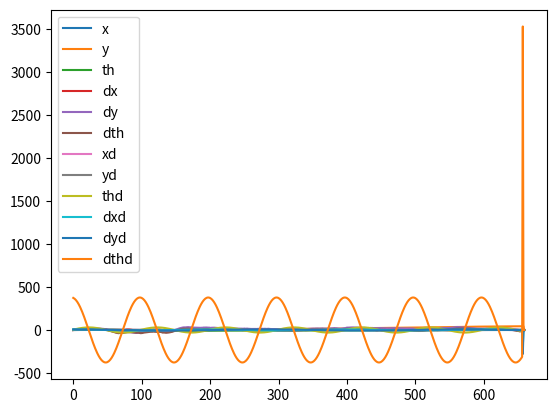
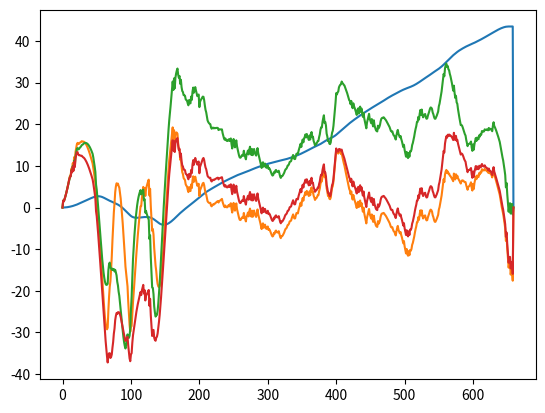
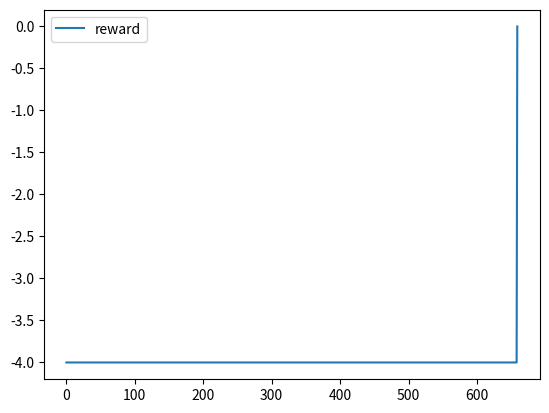
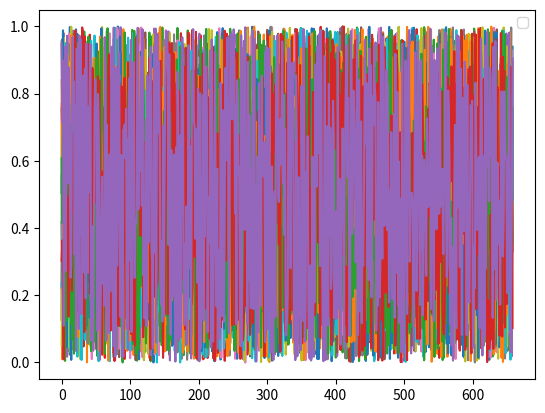

Reproduce these figures in Python, in order.
import numpy as np
import matplotlib.pyplot as plt
import matplotlib.animation as animation
import matplotlib.patheffects as path_effects


class action_space(object):
    def __init__(self, torque_max):
        self.action_space = np.array([1])
        self.high = np.array([torque_max])
        self.shape = self.action_space.shape

    def sample(self):
        return (np.random.random_sample()-0.5)*self.high*2


class act_space(object):
    def __init__(self, epsmax, act):
        self.act = act
        self.high = epsmax
        if act == 'optimize':
            self.action_space = np.zeros((5))
            self.shape = self.action_space.shape
        elif act == 'self_control':
            self.action_space = np.zeros((1))
            self.shape = self.action_space.shape
        else:
            raise NotImplementedError

    def sample(self):
        if self.act == 'optimize':
            alpha1, alpha2, lambda1, lambda2, epsilon = np.random.random_sample(
                5)
            # epsilon = (np.random.rand()-0.5)*2*self.high
            return np.array([alpha1, alpha2, lambda1, lambda2, epsilon])
        elif self.act == 'self_control':
            fc = np.random.random_sample(1)*2*self.high-self.high
            return fc


class main_action_space():
    def __init__(self, fxm, fym, fzm, act):
        self.act = act
        self.highx = fxm 
        self.highy = fym 
        self.highz = fzm 
        if self.act == 'optimize':
            self.action_space = np.zeros((15))
            self.shape = self.action_space.shape

        elif self.act == 'self_control':
            self.action_space = np.zeros((3))
            self.shape = self.action_space.shape
        else:
            raise NotImplementedError
    
    def sample(self):
        if self.act == 'optimize':
            return np.random.rand(15)
        elif self.act == 'self_control':
            return np.random.rand(3) 


class pendenv(object):
    def __init__(self):
        self.reset()
        self.action_space = action_space()

    def step(self, torque):
        x = self.x
        i = self.i
        self.torque = torque
        if i >= 2:
            x1 = x[i-1, 0]
            dx1 = x[i-1, 1]
            dx2 = x[i-2, 1]
            ddx1 = x[i-1, 2]
            ddx2 = x[i-2, 2]
            x[i, 0] = x1+3*self.T/2*dx1-self.T/2*dx2
            x[i, 1] = dx1+3*self.T/2*ddx1-self.T/2*ddx2
            x[i, 2] = (self.torque - self.m*self.g*self.l*np.cos(x[i, 0]) -
                       self.k*x[i, 0]-self.c*x[i, 1])/self.JG
            x0 = x[i, 0]
            dx0 = x[i, 1]
            ddx0 = x[i, 2]
        else:
            x1 = x[i-1, 0]
            dx1 = x[i-1, 1]
            ddx1 = x[i-1, 2]
            x[i, 0] = x1+3*self.T/2*dx1
            x[i, 1] = dx1+3*self.T/2*ddx1
            x[i, 2] = (self.torque - self.m*self.g*self.l*np.cos(x[i, 0]) -
                       self.k*x[i, 0]-self.c*x[i, 1])/self.JG
            x0 = x[i, 0]
            dx0 = x[i, 1]
            ddx0 = x[i, 2]

        self.i += 1
        self.state_space = np.array([x0, dx0, self.xd[i], self.dxd[i]])
        self.reward = self.get_reward(
            x0, dx0, torque=self.torque, type='speed and position')
        self.done = True if i == self.Nc - 1 else False
        return self.state_space, self.reward, self.done, self.blank

    def get_reward(self, x0, dx0, torque, type='position'):
        # sometimes it is necessary to change the reward funciton
        # i will come to this
        if type == 'position':
            # + np.min([(.1/abs(x0 - self.xd[self.i - 1]))**0.1, 1000])
            reward = -(abs(x0 - self.xd[self.i - 1]))**1.5
            reward -= 0.0001*abs(torque)
            self.reward_list[self.i - 1] = reward
        elif type == 'speed and position':
            reward = - \
                (10*abs(x0 - self.xd[self.i - 1]) +
                 0.1*abs(dx0 - self.dxd[self.i - 1]))
            reward -= 0.01*abs(torque)
            self.reward_list[self.i - 1] = reward
        else:
            raise ValueError('please ensure to set a currect type of type :/')
        return reward

    def reset(self, k=3, c=1, m=2, g=9.806, l=0.5, tstop=3, T=0.01, torque_max=300, xdf=.6, xd0=2, destype='sine'):
        self.blank = None
        self.i = 1
        self.k = k
        self.c = c
        self.m = m
        self.g = g
        self.l = l
        self.JG = self.m*self.l**2
        self.tstop = tstop
        self.T = T
        self.destype = destype
        self.xd0 = xd0
        self.xdf = xdf
        self.Nc = int(np.ceil(self.tstop/self.T))
        self.t = np.linspace(0, self.tstop, self.Nc)
        self.reward_list = np.zeros_like(self.t)
        if self.destype == 'sine':
            self.xd = self.xd0*np.sin(2*np.pi*self.xdf*self.t)
        elif self.destype == 'sign':
            self.xd = np.sign(self.xd0*np.sin(2*np.pi*self.xdf*self.t))
        self.dxd = (np.diff(self.xd)/self.T)
        self.dxd = np.append(self.dxd, [0])
        self.torque_max = torque_max
        self.x = np.zeros((self.Nc, 3))
        # self.xd = desth0*np.sign(np.sin(2*np.pi*desthfreq*self.t)) + desth0*0.1*np.random.rand(self.Nc)
        # self.dxd = np.diff(self.xd)/self.T

        x0 = 10*np.pi/180
        dx0 = 0
        self.x[0, :] = [x0, dx0, 0]
        self.state_space = np.array(
            [self.x[self.i, 0], self.x[self.i, 1], self.xd[self.i], self.dxd[self.i]])
        return self.state_space


class mainmodel(object):
    def __init__(self):
        self.reset()
        self.action_space = main_action_space(self.UC1, self.UC2, self.UC3, self.act)

    def reseti(self, x, arg, first=False):
        if not first:
            x1 = x[arg-1, 1]
            y1 = x[arg-1, 4]
            th1 = x[arg-1, 7]
            x2 = x[arg-2, 1]
            y2 = x[arg-2, 4]
            th2 = x[arg-2, 7]

            dx1 = x[arg-1, 2]
            dy1 = x[arg-1, 5]
            dth1 = x[arg-1, 8]
            dx2 = x[arg-2, 2]
            dy2 = x[arg-2, 5]
            dth2 = x[arg-2, 8]

            ddx2 = x[arg-2, 3]
            ddy2 = x[arg-2, 6]
            ddth2 = x[arg-2, 9]

            ddx1 = x[arg-1, 3]
            ddy1 = x[arg-1, 6]
            ddth1 = x[arg-1, 9]
            return x1, y1, th1, x2, y2, th2, dx1, dy1, dth1, dx2, dy2, dth2, ddx1, ddy1, ddth1, ddx2, ddy2, ddth2
        else:
            x1 = x[arg-1, 1]
            y1 = x[arg-1, 4]
            th1 = x[arg-1, 7]

            dx1 = x[arg-1, 2]
            dy1 = x[arg-1, 5]
            dth1 = x[arg-1, 8]

            ddx1 = x[arg-1, 3]
            ddy1 = x[arg-1, 6]
            ddth1 = x[arg-1, 9]
            return x1, y1, th1, dx1, dy1, dth1, ddx1, ddy1, ddth1

    def setM(self, th):
        MC, ML, mb, JG, L = self.MC, self.ML, self.mb, self.JG, self.L
        m11 = MC + ML + 2*mb
        m12 = 0.0
        m13 = -(ML + mb)*L*np.sin(th)
        m21 = 0.0
        m22 = MC + ML + 2 * mb
        m23 = (ML + mb)*L*np.cos(th)
        m31 = -(ML + mb)*L*np.sin(th)
        m32 = (ML + mb)*L*np.cos(th)
        m33 = ML*(L**2) + mb*(L**2)/2 + 2*JG
        mMat = np.array([[m11, m12, m13], [m21, m22, m23], [m31, m32, m33]])
        return mMat

    def setC(self, th, dth):
        MC, ML, mb, L, g = self.MC, self.ML, self.mb, self.L, self.g
        c1 = (ML + mb)*L*dth**2*np.cos(th)
        c2 = -(MC + ML + 2*mb)*g + (ML + mb)*L*dth**2*np.sin(th)
        c3 = -(ML + mb)*g*L*np.cos(th)
        cVec = np.array([[c1, c2, c3]]).transpose()
        return cVec

    def makei(self, A, ql, qh):
        # print(A,ql,qh)
        A, ql, qh = self.sortmatrices(A, ql, qh)
        A[1, :] -= (A[1, 0]/A[0, 0])*A[0, :]
        ql[1] -= (A[1, 0]/A[0, 0])*ql[0]
        qh[1] -= (A[1, 0]/A[0, 0])*qh[0]
        A, ql, qh = self.sortmatrices(A, ql, qh)
        A[2, :] -= (A[2, 0]/A[0, 0])*A[0, :]
        ql[2] -= (A[2, 0]/A[0, 0])*ql[0]
        qh[2] -= (A[2, 0]/A[0, 0])*qh[0]
        A, ql, qh = self.sortmatrices(A, ql, qh)
        A[2, :] -= (A[2, 1]/A[1, 1])*A[1, :]
        ql[2] -= (A[2, 1]/A[1, 1])*ql[1]
        qh[2] -= (A[2, 1]/A[1, 1])*qh[1]
        A, ql, qh = self.sortmatrices(A, ql, qh)
        A[1, :] -= (A[1, 2]/A[2, 2])*A[2, :]
        ql[1] -= (A[1, 2]/A[2, 2])*ql[2]
        qh[1] -= (A[1, 2]/A[2, 2])*qh[2]
        A, ql, qh = self.sortmatrices(A, ql, qh)
        A[0, :] -= (A[0, 1]/A[1, 1])*A[1, :]
        ql[0] -= (A[0, 1]/A[1, 1])*ql[1]
        qh[0] -= (A[0, 1]/A[1, 1])*qh[1]
        A, ql, qh = self.sortmatrices(A, ql, qh)
        A[0, :] -= (A[0, 2]/A[2, 2])*A[2, :]
        ql[0] -= (A[0, 2]/A[2, 2])*ql[2]
        qh[0] -= (A[0, 2]/A[2, 2])*qh[2]
        # print('processing\n',A)
        A, ql, qh = self.normali(A, ql, qh)
    #     print('the matrices are:','\n',A,'\n',ql,'\n',qh)
        return ql, qh, A

    def switchq(self, ql, qh, arr):
        a = ql[arr, 0]
        ql[arr, 0] = qh[arr, 0]
        qh[arr, 0] = a
        return (ql, qh)

    def sortmatrices(self, A, ql, qh):
        j = 0
        for i in np.diag(A):
            if i == 0:
                counter = 0
                for arr in A[:, j]:
                    if arr != 0 and A[j, counter] != 0:
                        A[[counter, j]] = A[[j, counter]]
                        ql[[counter, j]] = ql[[j, counter]]
                        qh[[counter, j]] = qh[[j, counter]]
                        # print('row ', j, counter,' successfully switched','\n',ql,'\n',qh,'\n',A)
                        break
                    counter += 1
            j += 1
        return A, ql, qh

    def normali(self, A, ql, qh):
        for i in range(A.shape[0]):
            ql[i, 0] = ql[i, 0] / abs(A[i, i])
            qh[i, 0] = qh[i, 0] / abs(A[i, i])
            sign = np.sign(A[i, i])
            if sign >= 0:
                pass
            else:
                self.switchq(ql, qh, i)
            A[i, i] /= A[i, i]
        # print('normalizing\n',A)
        return A, ql, qh

    def requirement(self, act):
        if act == 'optimize':

            return self.i, self.x, self.T, self.xd, self.yd, self.thd, self.dxd, self.dyd, self.dthd, self.BI, self.QA, self.QB, self.qlfpd, self.qhfpd, self.qlfvd, self.qhfvd, self.sigmap1, self.sigmap2, self.sigmaa1, self.sigmaa2, self.UC1, self.UC2, self.UC3
        elif act == 'self_control':
            return self.i, self.x, self.T, self.xd, self.yd, self.thd, self.dxd, self.dyd, self.dthd, self.sigmap1, self.sigmap2, self.sigmaa1, self.sigmaa2, self.UC1, self.UC2, self.UC3

    def step(self, output):
        if self.act == 'optimize':
            i, x, T, xd, yd, thd, dxd, dyd, dthd, BI, QA, QB, qlfpd, qhfpd, qlfvd, qhfvd, sigmap1, sigmap2, sigmaa1, sigmaa2, UC1, UC2, UC3 = self.requirement(
                self.act)
            lambdaxp, lambdaxv, lambdayp, lambdayv, lambdathp, lambdathv, alphaxp, alphaxv, alphayp, alphayv, alphathp, alphathv, epsilonx, epsilony, epsilonth = output
            if not self.epst:
                epsilonx = True if epsilonx > 0.5 else False
                epsilony = True if epsilony > 0.5 else False
                epsilonth = True if epsilonth > 0.5 else False

        elif self.act == 'self_control':
            i, x, T, xd, yd, thd, dxd, dyd, dthd, sigmap1, sigmap2, sigmaa1, sigmaa2, UC1, UC2, UC3 = self.requirement(
                self.act)
            fcx1, fcy1, fcth1 = output
            fcx1 = fcx1*2*self.UC1 - self.UC1
            fcy1 = fcy1*2*self.UC2 - self.UC2
            fcth1 = fcth1*2*self.UC3 - self.UC3

        x[i, 0] = (i-1)*T
        if i >= 2:

            x1, y1, th1, x2, y2, th2, dx1, dy1, dth1, dx2, dy2, dth2, ddx1, ddy1, ddth1, ddx2, ddy2, ddth2 = self.reseti(
                x=x, arg=i)

            mMat1 = self.setM(th=th1)
            mMat2 = self.setM(th=th2)

            cVec1 = self.setC(th=th1, dth=dth1)
            cVec2 = self.setC(th=th2, dth=dth2)

            minv1 = np.linalg.inv(mMat1)
            G = np.matmul(minv1, cVec1)
            bi = np.matmul(minv1, np.eye(3))
            bi1 = bi.copy()
            bi2 = bi.copy()
            gx = G[0]
            gy = G[1]
            gth = G[2]

            if self.act == 'optimize':

                fcx2p = x[i-1, 13]
                fcy2p = x[i-1, 14]
                fcth2p = x[i-1, 15]
                fcx2v = x[i-1, 16]
                fcy2v = x[i-1, 17]
                fcth2v = x[i-1, 18]
                fx2p = x[i-1, 19]
                fy2p = x[i-1, 20]
                fth2p = x[i-1, 21]
                fx2v = x[i-1, 22]
                fy2v = x[i-1, 23]
                fth2v = x[i-1, 24]
                sxp = (1+lambdaxp)*x1+3*T/2*dx1-T/2*dx2-xd[i]-lambdaxp*xd[i-1]
                syp = (1+lambdayp)*y1+3*T/2*dy1-T/2*dy2-yd[i]-lambdayp*yd[i-1]
                sthp = (1+lambdathp)*x1+3*T/2*dth1-T / \
                    2*dth2-thd[i]-lambdathp*thd[i-1]
                sxv = dx1-dxd[i-1] + lambdaxv*(dx2-dxd[i-2])
                syv = dy1-dyd[i-1] + lambdayv*(dy2-dyd[i-2])
                sthv = dth1-dthd[i-1] + lambdathv*(dth2-dthd[i-2])

                kacixp = (1+lambdaxp)*(x1+3*T/2*dx1-T/2*dx2)+3*T/2 * \
                    (dx1+3*T/2*gx-T/2*ddx2)-T/2*dx1-xd[i+1]-lambdaxp*xd[i]
                kaciyp = (1+lambdayp)*(y1+3*T/2*dy1-T/2*dy2)+3*T/2 * \
                    (dy1+3*T/2*gy-T/2*ddy2)-T/2*dy1-yd[i+1]-lambdayp*yd[i]
                kacithp = (1+lambdathp)*(th1+3*T/2*dth1-T/2*dth2)+3*T/2 * \
                    (dth1+3*T/2*gth-T/2*ddth2)-T / \
                    2*dth1-thd[i+1]-lambdathp*thd[i]
                kacixv = (1+lambdaxv)*dx1+3*T/2*gx-T / \
                    2*ddx2-dxd[i]-lambdaxv*dxd[i-1]
                kaciyv = (1+lambdayv)*dy1+3*T/2*gy-T / \
                    2*ddy2-dyd[i]-lambdayv*dyd[i-1]
                kacithv = (1+lambdathv)*dth1+3*T/2*gth-T / \
                    2*ddth2-dthd[i]-lambdathv*dthd[i-1]

                qlxp = 4/(9*T**2)*(-kacixp-abs(sxp))
                qlyp = 4/(9*T**2)*(-kaciyp-abs(syp))
                qlthp = 4/(9*T**2)*(-kacithp-abs(sthp))
                qhxp = 4/(9*T**2)*(-kacixp+abs(sxp))
                qhyp = 4/(9*T**2)*(-kaciyp+abs(syp))
                qhthp = 4/(9*T**2)*(-kacithp+abs(sthp))
                qlxv = 2/(3*T)*(-kacixv-abs(sxv))
                qlyv = 2/(3*T)*(-kaciyv-abs(syv))
                qlthv = 2/(3*T)*(-kacithv-abs(sthv))
                qhxv = 2/(3*T)*(-kacixv+abs(sxv))
                qhyv = 2/(3*T)*(-kaciyv+abs(syv))
                qhthv = 2/(3*T)*(-kacithv+abs(sthv))

                qlp = np.array([qlxp, qlyp, qlthp])
                qhp = np.array([qhxp, qhyp, qhthp])
                qlv = np.array([qlxv, qlyv, qlthv])
                qhv = np.array([qhxv, qhyv, qhthv])
                BI[:, :, i] = bi
                QB[:, :, i] = np.hstack([qlp, qhp, qlv, qhv]).transpose()
                # if i <10:
                #     print(bi1)#, A, np.matmul(A, A),(np.matmul(A, A) == A).all())
                qlfp, qhfp, A = self.makei(bi1, ql=qlp, qh=qhp)
                # if i <10:
                #     print(bi1)
                # if i <10:
                #     print(bi2)
                qlfv, qhfv, A = self.makei(bi2, ql=qlv, qh=qhv)
                # if i <10:
                #     print(bi2)
                QA[:, :, i] = np.hstack([qlfp, qhfp, qlfv, qhfv]).transpose()

                qlfpd[0] = qlfp[0]/sigmap2-sigmap1*fx2p/sigmap2-fcx2p
                qlfpd[1] = qlfp[1]/sigmap2-sigmap1*fy2p/sigmap2-fcy2p
                qlfpd[2] = qlfp[2]/sigmaa2-sigmaa1*fth2p/sigmaa2-fcth2p
                qhfpd[0] = qhfp[0]/sigmap2-sigmap1*fx2p/sigmap2-fcx2p
                qhfpd[1] = qhfp[1]/sigmap2-sigmap1*fy2p/sigmap2-fcy2p
                qhfpd[2] = qhfp[2]/sigmaa2-sigmaa1*fth2p/sigmaa2-fcth2p
                qlfvd[0] = qlfv[0]/sigmap2-sigmap1*fx2v/sigmap2-fcx2v
                qlfvd[1] = qlfv[1]/sigmap2-sigmap1*fy2v/sigmap2-fcy2v
                qlfvd[2] = qlfv[2]/sigmaa2-sigmaa1*fth2v/sigmaa2-fcth2v
                qhfvd[0] = qhfv[0]/sigmap2-sigmap1*fx2v/sigmap2-fcx2v
                qhfvd[1] = qhfv[1]/sigmap2-sigmap1*fy2v/sigmap2-fcy2v
                qhfvd[2] = qhfv[2]/sigmaa2-sigmaa1*fth2v/sigmaa2-fcth2v

                fcx1p = (1-alphaxp)*qlfpd[0] + alphaxp*qhfpd[0]
                fcy1p = (1-alphayp)*qlfpd[1] + alphayp*qhfpd[1]
                fcth1p = (1-alphathp)*qlfpd[2] + alphathp*qhfpd[2]

                fcx1v = (1-alphaxv)*qlfvd[0] + alphaxv*qhfvd[0]
                fcy1v = (1-alphayv)*qlfvd[1] + alphayv*qhfvd[1]
                fcth1v = (1-alphathv)*qlfvd[2] + alphathv*qhfvd[2]

                if abs(fcx1p) > UC1:
                    fcx1p = UC1*np.sign(fcx1p)
                if abs(fcx1v) > UC1:
                    fcx1v = UC1*np.sign(fcx1v)

                if abs(fcy1p) > UC2:
                    fcy1p = UC2*np.sign(fcy1p)
                if abs(fcy1v) > UC2:
                    fcy1v = UC2*np.sign(fcy1v)

                if abs(fcth1p) > UC3:
                    fcth1p = UC3*np.sign(fcth1p)
                if abs(fcth1v) > UC3:
                    fcth1v = UC3*np.sign(fcth1v)
                # calculate the kinematic parameters
                fx1p = sigmap1*fx2p+sigmap2*fcx1p+sigmap2*fcx2p
                fy1p = sigmap1*fy2p+sigmap2*fcy1p+sigmap2*fcy2p
                fth1p = sigmaa1*fth2p+sigmaa2*fcth1p+sigmaa2*fcth2p

                fx1v = sigmap1*fx2v+sigmap2*fcx1v+sigmap2*fcx2v
                fy1v = sigmap1*fy2v+sigmap2*fcy1v+sigmap2*fcy2v
                fth1v = sigmaa1*fth2v+sigmaa2*fcth1v+sigmaa2*fcth2v

                if abs(sxp) > epsilonx:  # and i%3!=0 or i%7==0:
                    flagx = 1
                    fx1 = fx1p
                    fcx1 = fcx1p
                else:
                    flagx = 2
                    fx1 = fx1v
                    fcx1 = fcx1v

                if abs(syp) > epsilony:  # and i%3!=0 or i%7==0:
                    flagy = 1
                    fy1 = fy1p
                    fcy1 = fcy1p
                else:
                    flagy = 2
                    fy1 = fy1v
                    fcy1 = fcy1v

                if abs(sthp) > epsilonth:  # and i%3!=0 or i%7==0:
                    flagth = 1
                    fth1 = fth1p
                    fcth1 = fcth1p
                else:
                    flagth = 2
                    fth1 = fth1v
                    fcth1 = fcth1v

            elif self.act == 'self_control':

                fcx2 = x[i-1, 13]
                fcy2 = x[i-1, 14]
                fcth2 = x[i-1, 15]
                fx2 = x[i-1, 16]
                fy2 = x[i-1, 17]
                fth2 = x[i-1, 18]

                fx1 = sigmap1*fx2+sigmap2*fcx1+sigmap2*fcx2
                fy1 = sigmap1*fy2+sigmap2*fcy1+sigmap2*fcy2
                fth1 = sigmaa1*fth2+sigmaa2*fcth1+sigmaa2*fcth2

            else:
                raise NotImplementedError

            u1 = np.array([fx1, fy1, fth1])
            # dd = np.linalg.inv(mMat1)*(cVec1 + np.eye(3)*u1)
            # dd = np.matmul(minv1, (cVec1 + np.matmul(np.eye(3), u1)))
            dd = G.T+np.matmul(bi, u1)
            # print(dd)
            dd = dd[0]
            # print(dd)
            ddx0 = dd[0]
            ddy0 = dd[1]
            ddth0 = dd[2]

            x0 = x[i, 1] = x[i-1, 1] + 3*T/2*dx1 - T/2*dx2
            dx0 = x[i, 2] = x[i-1, 2] + 3*T/2*ddx1 - T/2*ddx2
            x[i, 3] = ddx0

            y0 = x[i, 4] = x[i-1, 4] + 3*T/2*dy1 - T/2*dy2
            dy0 = x[i, 5] = x[i-1, 5] + 3*T/2*ddy1 - T/2*ddy2
            x[i, 6] = ddy0

            th0 = x[i, 7] = x[i-1, 7] + 3*T/2*dth1 - T/2*dth2
            dth0 = x[i, 8] = x[i-1, 8] + 3*T/2*ddth1 - T/2*ddth2
            x[i, 9] = ddth0
            # if i % 100 == 0:
            #     print(i, sxp)

            if self.act == 'optimize':

                x[i, 10] = flagx
                x[i, 11] = flagy
                x[i, 12] = flagth
                x[i, 13] = fcx1p    # fcx
                x[i, 14] = fcy1p    # fcy
                x[i, 15] = fcth1p   # fcth
                x[i, 16] = fcx1v    # fcx
                x[i, 17] = fcy1v    # fcy
                x[i, 18] = fcth1v   # fcth
                x[i, 19] = fx1p     # fx
                x[i, 20] = fy1p     # fy
                x[i, 21] = fth1p    # fth
                x[i, 22] = fx1v     # fx
                x[i, 23] = fy1v     # fy
                x[i, 24] = fth1v    # fth
                x[i, 25] = epsilonx
                x[i, 26] = epsilony
                x[i, 27] = epsilonth
                x[i, 28] = sxp
                x[i, 29] = syp
                x[i, 30] = sthp
                x[i, 31] = sxv
                x[i, 32] = syv
                x[i, 33] = sthv
                x[i, 34] = fx1
                x[i, 35] = fy1
                x[i, 36] = fth1
                x[i, 37] = fcx1
                x[i, 38] = fcy1
                x[i, 39] = fcth1

            elif self.act == 'self_control':

                fcx2 = x[i-1, 10]
                fcy2 = x[i-1, 11]
                fcth2 = x[i-1, 12]
                fx2 = x[i-1, 13]
                fy2 = x[i-1, 14]
                fth2 = x[i-1, 15]
                x[i, 16] = fx1
                x[i, 17] = fy1
                x[i, 18] = fth1
                x[i, 19] = fcx1
                x[i, 20] = fcy1
                x[i, 21] = fcth1

        else:
            x1, y1, th1, dx1, dy1, dth1, ddx1, ddy1, ddth1 = self.reseti(
                x=x, arg=i, first=True)

            mMat1 = self.setM(th=th1)

            cVec1 = self.setC(th=th1, dth=dth1)
            minv1 = np.linalg.inv(mMat1)
            G = np.matmul(minv1, cVec1)
            bi = np.matmul(minv1, np.eye(3))

            gx = G[0]
            gy = G[1]
            gth = G[2]
            if self.act == 'optimize':
                fcx2p = x[i-1, 13]
                fcy2p = x[i-1, 14]
                fcth2p = x[i-1, 15]
                fcx2v = x[i-1, 16]
                fcy2v = x[i-1, 17]
                fcth2v = x[i-1, 18]
                fx2p = x[i-1, 19]
                fy2p = x[i-1, 20]
                fth2p = x[i-1, 21]
                fx2v = x[i-1, 22]
                fy2v = x[i-1, 23]
                fth2v = x[i-1, 24]

                sxp = (1+lambdaxp)*x1+3*T/2*dx1-xd[i]-lambdaxp*xd[i-1]
                syp = (1+lambdayp)*y1+3*T/2*dy1-yd[i]-lambdayp*yd[i-1]
                sthp = (1+lambdathp)*x1+3*T/2*dth1-thd[i]-lambdathp*thd[i-1]
                sxv = dx1-dxd[i-1]
                syv = dy1-dyd[i-1]
                sthv = dth1-dthd[i-1]

                kacixp = (1+lambdaxp)*(x1+3*T/2*dx1)+3*T/2 * \
                    (dx1+3*T/2*gx)-T/2*dx1-xd[i+1]-lambdaxp*xd[i]
                kaciyp = (1+lambdayp)*(y1+3*T/2*dy1)+3*T/2 * \
                    (dy1+3*T/2*gy)-T/2*dy1-yd[i+1]-lambdayp*yd[i]
                kacithp = (1+lambdathp)*(th1+3*T/2*dth1)+3*T/2 * \
                    (dth1+3*T/2*gth)-T/2*dth1-thd[i+1]-lambdathp*thd[i]
                kacixv = (1+lambdaxv)*dx1+3*T/2*gx-dxd[i]-lambdaxv*dxd[i-1]
                kaciyv = (1+lambdayv)*dy1+3*T/2*gy-dyd[i]-lambdayv*dyd[i-1]
                kacithv = (1+lambdathv)*dth1+3*T/2*gth-dthd[i]-lambdathv*dthd[i-1]

                qlxp = 4/(9*T**2)*(-kacixp-abs(sxp))
                qlyp = 4/(9*T**2)*(-kaciyp-abs(syp))
                qlthp = 4/(9*T**2)*(-kacithp-abs(sthp))
                qhxp = 4/(9*T**2)*(-kacixp+abs(sxp))
                qhyp = 4/(9*T**2)*(-kaciyp+abs(syp))
                qhthp = 4/(9*T**2)*(-kacithp+abs(sthp))
                qlxv = 2/(3*T)*(-kacixv-abs(sxv))
                qlyv = 2/(3*T)*(-kaciyv-abs(syv))
                qlthv = 2/(3*T)*(-kacithv-abs(sthv))
                qhxv = 2/(3*T)*(-kacixv+abs(sxv))
                qhyv = 2/(3*T)*(-kaciyv+abs(syv))
                qhthv = 2/(3*T)*(-kacithv+abs(sthv))

                qlp = np.array([qlxp, qlyp, qlthp])
                qhp = np.array([qhxp, qhyp, qhthp])
                qlv = np.array([qlxv, qlyv, qlthv])
                qhv = np.array([qhxv, qhyv, qhthv])

                # this code will be changed due to implementing the epsilon

                # =========================================================
                # conditions for implemengint the epsilon
                # =========================================================

                # now let's use constraint

                # decouple the matrix (important)

                qlfp, qhfp, A = self.makei(A=bi, ql=qlp, qh=qhp)
                qlfv, qhfv, A = self.makei(A=bi, ql=qlv, qh=qhv)

                qlfpd[0] = qlfp[0]/sigmap2-sigmap1*fx2p/sigmap2-fcx2p
                qlfpd[1] = qlfp[1]/sigmap2-sigmap1*fy2p/sigmap2-fcy2p
                qlfpd[2] = qlfp[2]/sigmaa2-sigmaa1*fth2p/sigmaa2-fcth2p
                qhfpd[0] = qhfp[0]/sigmap2-sigmap1*fx2p/sigmap2-fcx2p
                qhfpd[1] = qhfp[1]/sigmap2-sigmap1*fy2p/sigmap2-fcy2p
                qhfpd[2] = qhfp[2]/sigmaa2-sigmaa1*fth2p/sigmaa2-fcth2p
                qlfvd[0] = qlfv[0]/sigmap2-sigmap1*fx2v/sigmap2-fcx2v
                qlfvd[1] = qlfv[1]/sigmap2-sigmap1*fy2v/sigmap2-fcy2v
                qlfvd[2] = qlfv[2]/sigmaa2-sigmaa1*fth2v/sigmaa2-fcth2v
                qhfvd[0] = qhfv[0]/sigmap2-sigmap1*fx2v/sigmap2-fcx2v
                qhfvd[1] = qhfv[1]/sigmap2-sigmap1*fy2v/sigmap2-fcy2v
                qhfvd[2] = qhfv[2]/sigmaa2-sigmaa1*fth2v/sigmaa2-fcth2v

                fcx1p = (1-alphaxp)*qlfpd[0] + alphaxp*qhfpd[0]
                fcy1p = (1-alphayp)*qlfpd[1] + alphayp*qhfpd[1]
                fcth1p = (1-alphathp)*qlfpd[2] + alphathp*qhfpd[2]

                fcx1v = (1-alphaxv)*qlfvd[0] + alphaxv*qhfvd[0]
                fcy1v = (1-alphayv)*qlfvd[1] + alphayv*qhfvd[1]
                fcth1v = (1-alphathv)*qlfvd[2] + alphathv*qhfvd[2]

                fcx2p = x[i-1, 13]
                fcy2p = x[i-1, 14]
                fcth2p = x[i-1, 15]
                fcx2v = x[i-1, 16]
                fcy2v = x[i-1, 17]
                fcth2v = x[i-1, 18]
                fx2p = x[i-1, 19]
                fy2p = x[i-1, 20]
                fth2p = x[i-1, 21]
                fx2v = x[i-1, 22]
                fy2v = x[i-1, 23]
                fth2v = x[i-1, 24]

                if abs(fcx1p) > UC1:
                    fcx1p = UC1*np.sign(fcx1p)
                if abs(fcx1v) > UC1:
                    fcx1v = UC1*np.sign(fcx1v)

                if abs(fcy1p) > UC2:
                    fcy1p = UC2*np.sign(fcy1p)
                if abs(fcy1v) > UC2:
                    fcy1v = UC2*np.sign(fcy1v)

                if abs(fcth1p) > UC3:
                    fcth1p = UC3*np.sign(fcth1p)
                if abs(fcth1v) > UC3:
                    fcth1v = UC3*np.sign(fcth1v)
                # calculate the kinematic parameters

                fx1p = sigmap1*fx2p+sigmap2*fcx1p+sigmap2*fcx2p
                fy1p = sigmap1*fy2p+sigmap2*fcy1p+sigmap2*fcy2p
                fth1p = sigmaa1*fth2p+sigmaa2*fcth1p+sigmaa2*fcth2p

                fx1v = sigmap1*fx2v+sigmap2*fcx1v+sigmap2*fcx2v
                fy1v = sigmap1*fy2v+sigmap2*fcy1v+sigmap2*fcy2v
                fth1v = sigmaa1*fth2v+sigmaa2*fcth1v+sigmaa2*fcth2v

                if abs(sxp) > epsilonx:# and i%3!=0 or i%7==0:
                    flagx = 1
                    fx1 = fx1p
                    fcx1 = fcx1p
                else:
                    flagx = 2
                    fx1 = fx1v
                    fcx1 = fcx1v

                if abs(syp) > epsilony:# and i%3!=0 or i%7==0:
                    flagy = 1
                    fy1 = fy1p
                    fcy1 = fcy1p
                else:
                    flagy = 2
                    fy1 = fy1v
                    fcy1 = fcy1v

                if abs(sthp) > epsilonth:# and i%3!=0 or i%7==0:
                    flagth = 1
                    fth1 = fth1p
                    fcth1 = fcth1p
                else:
                    flagth = 2
                    fth1 = fth1v
                    fcth1 = fcth1v

            elif self.act == 'self_control':

                fcx2 = x[i-1, 13]
                fcy2 = x[i-1, 14]
                fcth2 = x[i-1, 15]
                fx2 = x[i-1, 16]
                fy2 = x[i-1, 17]
                fth2 = x[i-1, 18]

                fx1 = sigmap1*fx2+sigmap2*fcx1+sigmap2*fcx2
                fy1 = sigmap1*fy2+sigmap2*fcy1+sigmap2*fcy2
                fth1 = sigmaa1*fth2+sigmaa2*fcth1+sigmaa2*fcth2
            
            else:
                raise NotImplementedError

            u1 = np.array([fx1, fy1, fth1])
            # dd = np.linalg.inv(mMat1)*(cVec1 + np.eye(3)*u1)
            # dd = np.matmul(minv1, (cVec1 + np.matmul(np.eye(3), u1)))
            dd = G.T+np.matmul(bi, u1)
            print(dd)
            print(np.matmul(bi, u1))
            print(G.T)
            dd = dd[0]
            ddx0 = dd[0]
            ddy0 = dd[1]
            ddth0 = dd[2]

            x0 = x[i, 1] = x[i-1, 1] + 3*T/2*dx1
            dx0 = x[i, 2] = x[i-1, 2] + 3*T/2*ddx1
            x[i, 3] = ddx0

            y0 = x[i, 4] = x[i-1, 4] + 3*T/2*dy1
            dy0 = x[i, 5] = x[i-1, 5] + 3*T/2*ddy1
            x[i, 6] = ddy0

            th0 = x[i, 7] = x[i-1, 7] + 3*T/2*dth1
            dth0 = x[i, 8] = x[i-1, 8] + 3*T/2*ddth1
            x[i, 9] = ddth0
            if i % 100 == 0:
                print(i, sxp)
            if self.act == 'optimize':

                x[i, 10] = flagx
                x[i, 11] = flagy
                x[i, 12] = flagth
                x[i, 13] = fcx1p    # fcx
                x[i, 14] = fcy1p    # fcy
                x[i, 15] = fcth1p   # fcth
                x[i, 16] = fcx1v    # fcx
                x[i, 17] = fcy1v    # fcy
                x[i, 18] = fcth1v   # fcth
                x[i, 19] = fx1p     # fx
                x[i, 20] = fy1p     # fy
                x[i, 21] = fth1p    # fth
                x[i, 22] = fx1v     # fx
                x[i, 23] = fy1v     # fy
                x[i, 24] = fth1v    # fth
                x[i, 25] = epsilonx
                x[i, 26] = epsilony
                x[i, 27] = epsilonth
                x[i, 28] = sxp
                x[i, 29] = syp
                x[i, 30] = sthp
                x[i, 31] = sxv
                x[i, 32] = syv
                x[i, 33] = sthv
                x[i, 34] = fx1
                x[i, 35] = fy1
                x[i, 36] = fth1
                x[i, 37] = fcx1
                x[i, 38] = fcy1
                x[i, 39] = fcth1

            elif self.act == 'self_control':

                fcx2 = x[i-1, 10]
                fcy2 = x[i-1, 11]
                fcth2 = x[i-1, 12]
                fx2 = x[i-1, 13]
                fy2 = x[i-1, 14]
                fth2 = x[i-1, 15]
                x[i, 16] = fx1
                x[i, 17] = fy1
                x[i, 18] = fth1
                x[i, 19] = fcx1
                x[i, 20] = fcy1
                x[i, 21] = fcth1
        self.x = x
        self.i += 1
        if self.act == 'optimize':
            self.state_space = np.array(
                [x0, y0, th0, dx0, dy0, dth0, self.xd[self.i], self.yd[self.i], self.thd[self.i], self.dxd[self.i], self.dyd[self.i], self.dthd[self.i]])
        elif self.act == 'self_control':
            self.state_space = np.array(
                [x0, y0, th0, dx0, dy0, dth0, self.xd[self.i], self.yd[self.i], self.thd[self.i], self.dxd[self.i], self.dyd[self.i], self.dthd[self.i]])
        self.reward = self.get_reward(x, rtype='position')
        self.done = True if i == self.N - 1 else False
        return self.state_space, self.reward, self.done, self.blank

    def get_reward(self, x,rtype='position'):
        if rtype == 'position':
            reward = -(abs(4))

            self.reward_list[self.i - 1] = reward 
        elif rtype == 'speed and position':
            reward = - (abs(4))

        return  reward

    def reset(self, ML=3, MC=5, mb=1.5, L=1.0, l1=0.0, l2=0.0, g=0.0, tstop=1.3, T=0.005, UC1=1700, UC2=1500, UC3=1100, omegap=60, omegaa=60, Xdes0=1, Ydes0=1.5, Thdes0=30, freqX=1, freqY=0.7, freqTh=2, x0=0, y0=0, th0=0, dx0=0, dy0=0, dth0=0, destypex='sine', destypey='sine', destypeth='sine', act='optimize', epst=False):
        self.blank = None
        self.act = act
        self.epst = epst 
        self.i = 1
        self.ML = ML
        self.MC = MC
        self.mb = mb
        self.L = L
        self.l1 = l1
        self.l2 = l2
        self.g = g
        self.JG = 1/12*self.L**2*mb
        self.tstop = tstop
        self.T = T
        self.UC1 = UC1
        self.UC2 = UC2
        self.UC3 = UC3
        self.omegap = omegap*2*np.pi
        self.omegaa = omegaa*2*np.pi
        self.sigmap1 = (1-omegap*T/2)/(1+omegap*T/2)
        self.sigmap2 = (omegap*T/2)/(1+omegap*T/2)
        self.sigmaa1 = (1-omegaa*T/2)/(1+omegaa*T/2)
        self.sigmaa2 = (omegaa*T/2)/(1+omegaa*T/2)
        self.Xdes0 = Xdes0
        self.Ydes0 = Ydes0
        self.Thdes0 = Thdes0
        self.freqX = freqX
        self.freqY = freqY
        self.freqTh = freqTh
        self.x0 = x0
        self.y0 = y0
        self.th0 = th0
        self.dx0 = dx0
        self.dy0 = dy0
        self.dth0 = dth0
        self.N = int(np.ceil(self.tstop/self.T))
        self.t = np.linspace(0, self.tstop, self.N).transpose()
        self.reward_list = np.zeros((self.N))
        if destypex == 'sine':
            self.xd = self.Xdes0*np.sin(2*np.pi*freqX*self.t)
        elif destypex == 'sign':
            self.xd = self.Xdes0*np.sign(np.sin(2*np.pi*freqX*self.t))
        else:
            raise NotImplementedError
        self.xd = np.append(self.xd, [0])
        self.dxd = np.diff(self.xd)/self.T 
        self.dxd = np.append(self.dxd, [0])

        if destypey == 'sine':
            self.yd = self.Ydes0*np.sin(2*np.pi*freqY*self.t)
        elif destypey == 'sign':
            self.yd = self.Ydes0*np.sign(np.sin(2*np.pi*freqY*self.t))
        else:
            raise NotImplementedError
        self.yd = np.append(self.yd, [0])
        self.dyd = np.diff(self.yd)/self.T 
        self.dyd = np.append(self.dyd, [0])

        if destypeth == 'sine':
            self.thd = self.Thdes0*np.sin(2*np.pi*freqTh*self.t)
        elif destypeth == 'sign':
            self.thd = self.Thdes0*np.sign(np.sin(2*np.pi*freqTh*self.t))
        else:
            raise NotImplementedError
        self.thd = np.append(self.thd, [0])
        self.dthd = np.diff(self.thd)/self.T 
        self.dthd = np.append(self.dthd, [0])

        if self.act == 'optimize':
            self.state_space = np.array([self.x0, self.y0, self.th0, self.dx0, self.dy0, self.dth0, self.xd[self.i], self.yd[self.i], self.thd[self.i], self.dxd[self.i], self.dyd[self.i], self.dthd[self.i]])
            self.qlfpd = np.zeros((3, 1))
            self.qlfvd = np.zeros((3, 1))
            self.qhfpd = np.zeros((3, 1))
            self.qhfvd = np.zeros((3, 1))
            self.BI = np.zeros((3, 3, self.N))
            self.QB = np.zeros((4, 3, self.N))
            self.QA = np.zeros((4, 3, self.N))
            self.x = np.zeros((40, self.N)).transpose()
            self.x[0, :] = [0.0, self.x0, self.dx0, 0.0, self.y0, self.dy0, 0.0, self.th0, self.dth0,
                            0.0, 0.0, 0.0, 0.0, 1.0, 1.0, 1.0, 0.0, 0.0, 0.0, 0.0, 0.0, 0.0, 0.0, 0.0, 0.0, 0.0, 0.0, 0.0, 0.0, 0.0, 0.0, 0.0, 0.0, 0.0, 0.0, 0.0, 0.0, 0.0, 0.0, 0.0]

        elif self.act == 'self_control':
            self.state_space = np.array(
                [self.x0, self.y0, self.th0, self.dx0, self.dy0, self.dth0, self.xd[self.i], self.yd[self.i], self.thd[self.i], self.dxd[self.i], self.dyd[self.i], self.dthd[self.i]])
            self.x = np.zeros((22, self.N)).transpose()
            self.x[0, :] = [0.0, self.x0, self.dx0, 0.0, self.y0, self.dy0, 0.0, self.th0, self.dth0,
                            0.0, 0.0, 0.0, 0.0, 1.0, 1.0, 1.0, 0.0, 0.0, 0.0, 0.0, 0.0, 0.0]

        else:
            raise NotImplementedError

        return self.state_space


class simple1deps(object):
    def __init__(self):
        self.reset()
        self.action_space = act_space(self.epsmax, self.act)

    def requirement(self):
        return self.i, self.xol, self.xd, self.dxd, self.T, self.m, self.mu0, self.mu1, self.mu2, self.Fc, self.sigma1, self.sigma2, self.gamma1, self.gamma2

    def step(self, output):
        if self.act == 'optimize':
            alpha1, alpha2, lambda1, lambda2, epsilon = output
            if not self.epst:
                epsilon = True if epsilon > 0.5 else False
        elif self.act == 'self_control':
            fc1 = output*2*self.epsmax-self.epsmax
        else:
            raise NotImplementedError

        i, xol, xd, dxd, T, m, mu0, mu1, mu2, Fc, sigma1, sigma2, gamma1, gamma2 = self.requirement()
        if i >= 2:
            x1 = xol[i-1, 1]
            dx1 = xol[i-1, 2]
            dx2 = xol[i-2, 2]
            f2 = xol[i-2, 8]
            fc2 = xol[i-1, 9]
            g1 = -mu0/m*np.sign(dx1)-mu1/m*(dx1)-mu2/m*(dx1**2)*np.sign(dx1)
            g2 = -mu0/m*np.sign(dx2)-mu1/m*(dx2)-mu2/m*(dx2**2)*np.sign(dx2)
            if self.act == 'optimize':
                s1 = x1+3*T/2*dx1-T/2*dx2-xd[i]+lambda1*(x1-xd[i-1])
                s2 = dx1-dxd[i-1]+lambda2*(dx2-dxd[i-2])
                kaci1 = (1+lambda1)*(x1+3*T/2*dx1-T/2*dx2)+3*T/2*(dx1+3 *
                                                                  T/2*g1-T/2*(g2+1/m*f2))-T/2*dx1-xd[i+1]-lambda1*xd[i]
                kaci2 = dx1+3*T/2*g1-T/2 * \
                    (g2+1/m*f2)-dxd[i]+lambda2*(dx1-dxd[i-1])

                if self.epst:
                    if abs(s2) < epsilon:
                        flag = 1
                        QL1 = (-abs(s1)-kaci1)/gamma1
                        QH1 = (+abs(s1)-kaci1)/gamma1
                        fc1 = (1-alpha1)*QL1+alpha1*QH1
                    else:
                        flag = 2
                        QL2 = (-abs(s2)-kaci2)/gamma2
                        QH2 = (+abs(s2)-kaci2)/gamma2
                        fc1 = (1-alpha2)*QL2+alpha2*QH2
                else:
                    if epsilon:
                        flag = 1
                        QL1 = (-abs(s1)-kaci1)/gamma1
                        QH1 = (+abs(s1)-kaci1)/gamma1
                        fc1 = (1-alpha1)*QL1+alpha1*QH1
                    else:
                        flag = 2
                        QL2 = (-abs(s2)-kaci2)/gamma2
                        QH2 = (+abs(s2)-kaci2)/gamma2
                        fc1 = (1-alpha2)*QL2+alpha2*QH2

                if abs(fc1) >= Fc:
                    fc1 = Fc*np.sign(fc1)
                xol[i, 5] = epsilon
                xol[i, 6] = s2
                xol[i, 7] = alpha2
                xol[i-1, 10] = flag
            f1 = sigma1*f2 + sigma2*fc1 + sigma2*fc2
            ddx1 = g1 + 1/m*f1
            ddx2 = g2 + 1/m*f2

            x0 = xol[i, 1] = x1+3*T/2*dx1-T/2*dx2
            dx0 = xol[i, 2] = dx1+3*T/2*ddx1-T/2*ddx2
            xol[i, 3] = ddx1
            xol[i, 4] = g1
            xol[i-1, 8] = f1
            xol[i-1, 9] = fc1

        else:
            x1 = xol[i-1, 1]
            dx1 = xol[i-1, 2]
            fc2 = 0
            f2 = 0
            g1 = -mu0/m*np.sign(dx1)-mu1/m*(dx1)-mu2/m * \
                (dx1**2)*np.sign(dx1)
            if self.act == 'optimize':
                s1 = x1+3*T/2*dx1-xd[i]+lambda1*(x1-xd[i-1])
                s2 = dx1-dxd[i-1]
                kaci1 = (1+lambda1)*(x1+3*T/2*dx1)+3*T/2*(dx1+3*T/2 *
                                                          g1-T/2*(1/m*f2))-T/2*dx1-xd[i+1]-lambda1*xd[i]
                kaci2 = dx1+3*T/2*g1-T/2*(1/m*f2)-dxd[i]+lambda2*(dx1-dxd[i-1])
                if self.epst:
                    if abs(s2) < epsilon:
                        flag = 1
                        QL1 = (-abs(s1)-kaci1)/gamma1
                        QH1 = (+abs(s1)-kaci1)/gamma1
                        fc1 = (1-alpha1)*QL1+alpha1*QH1
                    else:
                        flag = 2
                        QL2 = (-abs(s2)-kaci2)/gamma2
                        QH2 = (+abs(s2)-kaci2)/gamma2
                        fc1 = (1-alpha2)*QL2+alpha2*QH2
                else:
                    if epsilon:
                        flag = 1
                        QL1 = (-abs(s1)-kaci1)/gamma1
                        QH1 = (+abs(s1)-kaci1)/gamma1
                        fc1 = (1-alpha1)*QL1+alpha1*QH1
                    else:
                        flag = 2
                        QL2 = (-abs(s2)-kaci2)/gamma2
                        QH2 = (+abs(s2)-kaci2)/gamma2
                        fc1 = (1-alpha2)*QL2+alpha2*QH2
                xol[i, 5] = epsilon
                xol[i, 6] = s2
                xol[i, 7] = alpha2
                xol[i-1, 10] = flag
            if abs(fc1) >= Fc:
                fc1 = Fc*np.sign(fc1)
            f1 = sigma1*f2 + sigma2*fc1 + sigma2*fc2
            ddx1 = g1 + 1/m*f1

            x0 = xol[i, 1] = x1+3*T/2*dx1
            dx0 = xol[i, 2] = dx1+3*T/2*ddx1
            xol[i, 3] = ddx1
            xol[i, 4] = g1
            xol[i-1, 8] = f1
            xol[i-1, 9] = fc1
        self.xol = xol
        self.i += 1
        if self.act == 'optimize':
            self.state_space = np.array(
                [x0, dx0, self.xd[i+1], self.dxd[i+1], f1, fc1, flag], dtype=np.float64)
        elif self.act == 'self_control':
            self.state_space = np.array(
                [x0, dx0, self.xd[i+1], self.dxd[i+1], f1, fc1], dtype=np.float32)
        self.reward = self.get_reward(
            x0, dx0, fc1, type='speed and position')
        self.done = True if i == self.Nc - 1 else False
        return self.state_space, self.reward, self.done, self.blank

    def get_reward(self, x0, dx0, Fc,  type='position'):
        if type == 'position':
            reward = -(abs(x0 - self.xd[self.i - 1]))**1.5
            reward -= 0.0001*abs(Fc)
            self.reward_list[self.i - 1] = reward
        elif type == 'speed and position':
            reward = - (abs(x0 - self.xd[self.i - 1]))
            #  *(max((1.4*(self.Nc - 2*self.i )/self.Nc)**10,0)+0.5)\
            #  + abs(dx0 - self.dxd[self.i - 1]))
            # reward -= .8*abs(Fc)
            # reward = -abs(Fc)
            self.reward_list[self.i - 1] = reward
        else:
            raise ValueError('please ensure to set a currect type of type :/')
        return reward

    def reset(self, m=1.5, mu0=10, mu1=5, mu2=3, tstop=1.3, T=0.001, freqBW=30, Fc=500, xd0=1, xdf=1, x0=0, dx0=0, epsmax=300, destype='sine', epst=False, act='self_control'):
        self.epst = epst
        self.blank = None
        self.act = act  # optimize or self_control
        self.i = 1
        self.m = m
        self.mu0 = mu0
        self.mu1 = mu1
        self.mu2 = mu2
        self.tstop = tstop
        self.T = T
        self.Nc = int(np.ceil(self.tstop/self.T))
        self.t = np.linspace(0, self.tstop, self.Nc)
        self.reward_list = np.zeros_like(self.t)
        self.freqBW = freqBW
        self.w = 2*np.pi*self.freqBW
        self.Fc = Fc
        self.destype = destype
        self.X0des = xd0
        self.xdesfreq = xdf
        if self.destype == 'sine':
            self.xd = self.X0des*np.sin(2*np.pi*self.xdesfreq*self.t)
        elif self.destype == 'sign':
            self.xd = np.sign(self.X0des*np.sin(2*np.pi*self.xdesfreq*self.t))
        self.xd = np.append(self.xd, [0])
        self.dxd = np.diff(self.xd)/self.T
        self.dxd = np.append(self.dxd, [0])
        self.sigma1 = (1-self.w*self.T/2)/(1+self.w*self.T/2)
        self.sigma2 = (self.w*self.T/2)/(1+self.w*self.T/2)

        self.x0 = x0
        self.dx0 = dx0

        self.xol = np.zeros((self.Nc, 12))
        self.xol[0, :] = np.array(
            [0, self.x0, self.dx0, 0, 1, 0, 0, 0, 0, 0, 0, 0])
        self.xol[:, 0] = self.t
        self.gamma1 = 9*self.T*self.T/4/self.m*self.sigma2
        self.gamma2 = 3*self.T/2/self.m*self.sigma2
        self.epsmax = epsmax
        # self.alpha1 = 0.55
        # self.alpha2 = 0.6
        # self.lambda1 = 0.8
        # self.lambda2 = 0.3
        # self.epsilon = 2
        if self.act == 'optimize':
            self.state_space = np.array(
                [x0, dx0, self.xd[self.i], self.dxd[self.i], self.Fc, self.Fc, 1])
        elif self.act == 'self_control':
            self.state_space = np.array(
                [x0, dx0, self.xd[self.i], self.dxd[self.i], self.Fc, self.Fc])
        return self.state_space


# test it nex
if __name__ == '__main__':
    # env = simple1deps()
    env = mainmodel()

    env.reset(tstop=3.3)
    a = env.action_space
    maxn = env.N
    s = np.zeros((maxn, env.state_space.shape[0]))
    r = np.zeros((maxn))
    d = np.zeros((maxn))
    # xd = env.xd
    torque = []
    print(a)
    print(maxn)
    for i in range(maxn-1):
        action = env.action_space.sample()
        torque.append(action)
        s[i, :], r[i], d[i], _ = env.step(action)
        print(d[i])

    plt.plot(s[:, 0], label='x')
    plt.plot(s[:, 1], label='y')
    plt.plot(s[:, 2], label='th')
    plt.plot(s[:, 3], label='dx')
    plt.plot(s[:, 4], label='dy')
    plt.plot(s[:, 5], label='dth')
    plt.plot(s[:, 6], label='xd')
    plt.plot(s[:, 7], label='yd')
    plt.plot(s[:, 8], label='thd')
    plt.plot(s[:, 9], label='dxd')
    plt.plot(s[:, 10], label='dyd')
    plt.plot(s[:, 11], label='dthd')
    plt.legend()
    plt.figure()
    plt.plot(s[:, 1], label='v')
    plt.plot(s[:, 3], label='dxd')
    plt.plot(s[:, 4], label='dxd')
    plt.plot(s[:, 5], label='dxd')
    # plt.plot(s[:, 6], label='dxd')
    # plt.plot(env.xol[:, 9], label='fc')
    plt.figure()
    plt.plot(r, label='reward')
    plt.legend()
    plt.figure()
    plt.plot(torque)
    plt.legend()
    plt.show()
    for i in range(30):
        b = a.sample()
        print(b)
